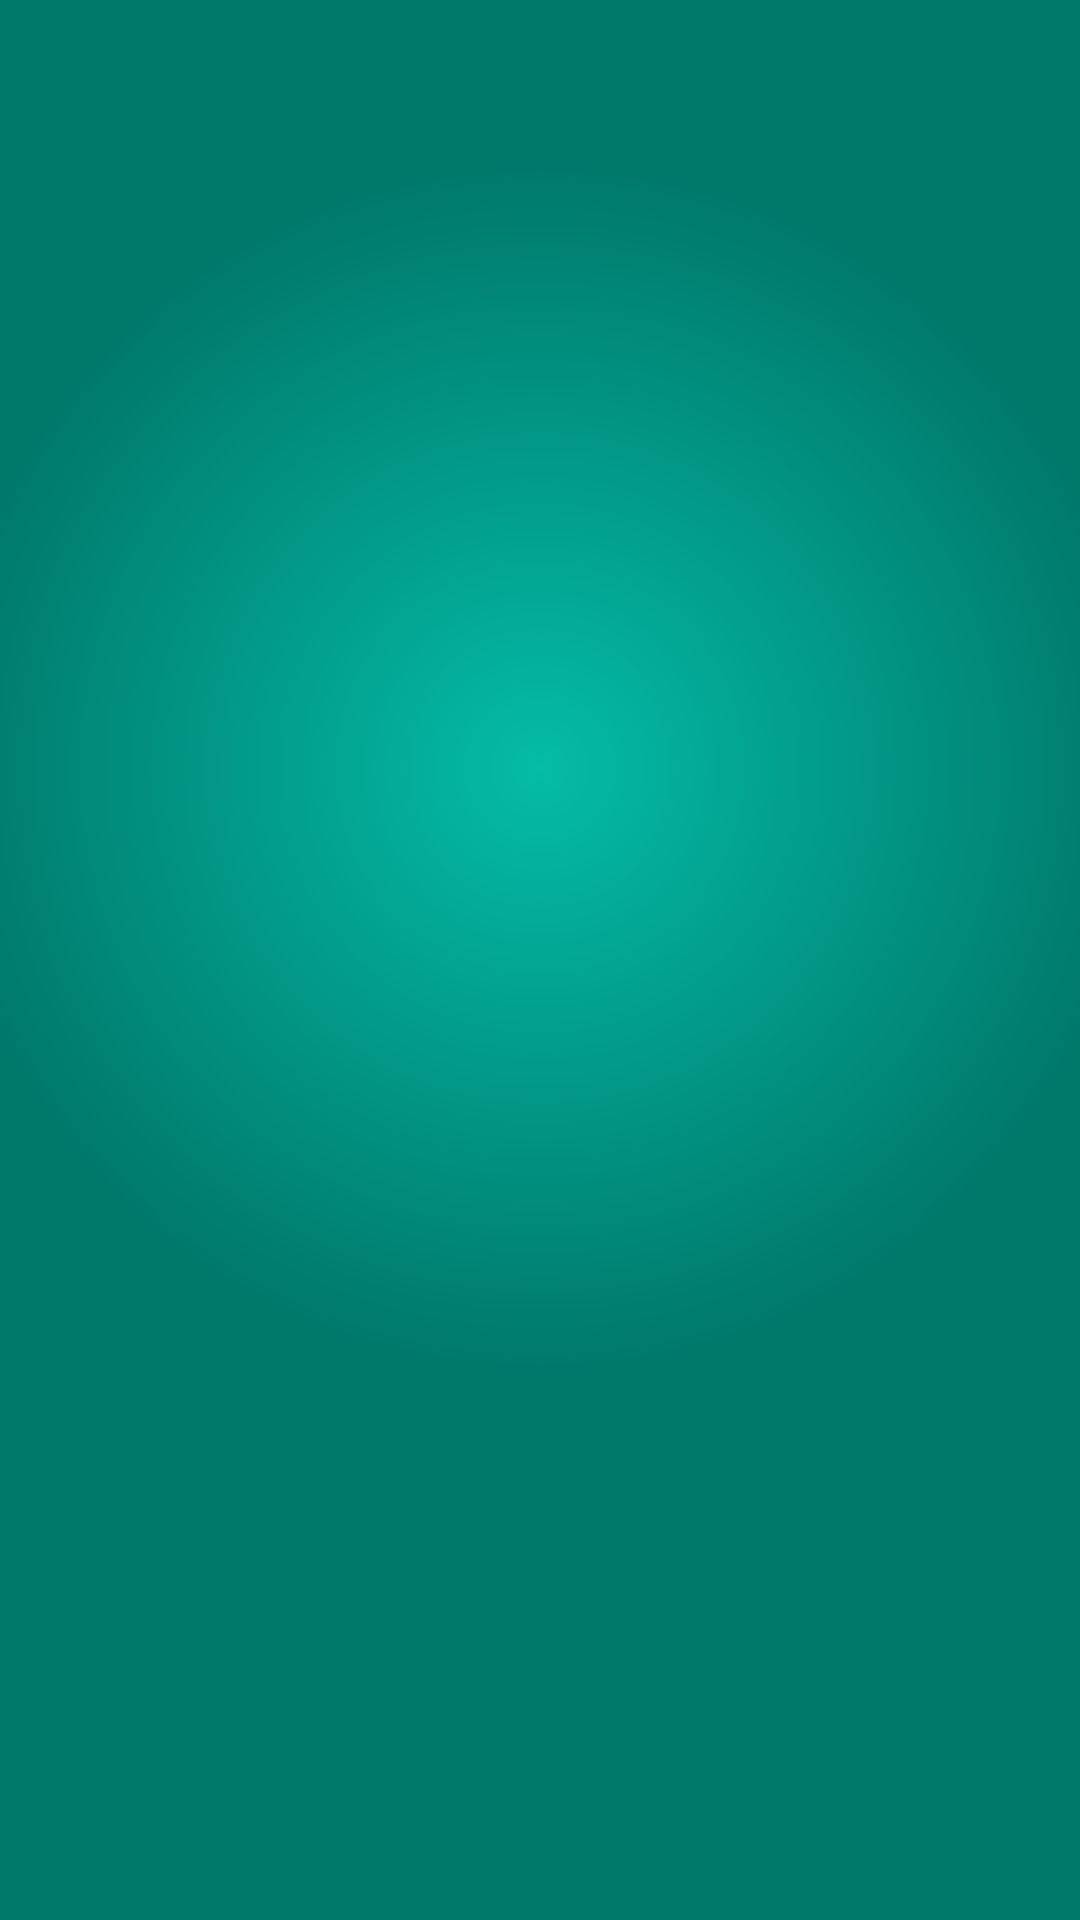

Android layout source for this screen:
<!-- AndroidManifest.xml: application theme SC.Theme -->
<!-- res/layout/fragment_local_music.xml -->
<?xml version="1.0" encoding="utf-8"?>
<android.support.constraint.ConstraintLayout xmlns:android="http://schemas.android.com/apk/res/android"
    android:layout_width="match_parent"
    android:layout_height="match_parent"
    android:background="@drawable/background">

    <android.support.v7.widget.RecyclerView
        android:id="@+id/recycler_view"
        android:layout_width="match_parent"
        android:layout_height="wrap_content"
        android:layout_marginTop="@dimen/dp_4"
        android:background="@color/sc.theme.background_list"
        android:paddingLeft="@dimen/dp_4"
        android:paddingRight="@dimen/dp_4" />
</android.support.constraint.ConstraintLayout>
<!-- resources referenced by this layout -->
<resources>
  <color name="sc.theme.background_list">#3364ccc0</color>
  <dimen name="dp_4">4dp</dimen>
  <!-- drawable background (drawable) -->
  <?xml version="1.0" encoding="utf-8"?>
  <shape xmlns:android="http://schemas.android.com/apk/res/android">
      <gradient
          android:centerX="50%"
          android:centerY="40%"
          android:endColor="#00796b"
          android:startColor="#04bca7"
          android:gradientRadius="@dimen/dp_200"
          android:type="radial"
          />
  </shape>
  <style name="SC.Theme" parent="AppTheme" />
  <dimen name="dp_200">200dp</dimen>
  <style name="AppTheme" parent="Theme.AppCompat.Light.NoActionBar">
          
          <item name="colorPrimary">@color/sc.theme.colorPrimaryDark</item>
          <item name="colorPrimaryDark">@color/sc.theme.colorPrimaryDark</item>
          <item name="colorAccent">@color/sc.theme.colorPrimaryDark</item>
          <item name="android:textColorPrimary">@color/sc.theme.textColorPrimary</item>
          <item name="android:textColorSecondary">@color/sc.theme.textColorPrimary</item>
  
          <item name="colorControlNormal">?attr/colorAccent</item>
          <item name="colorControlActivated">@color/sc.theme.colorControlActivated</item>
          <item name="colorControlHighlight">@color/sc.theme.colorControlHighlight</item>
      </style>
  <color name="sc.theme.colorPrimaryDark">#00796b</color>
  <color name="sc.theme.textColorPrimary">#223331</color>
  <color name="sc.theme.colorControlActivated">#7AFFFFFF</color>
  <color name="sc.theme.colorControlHighlight">#7AFFFFFF</color>
</resources>
